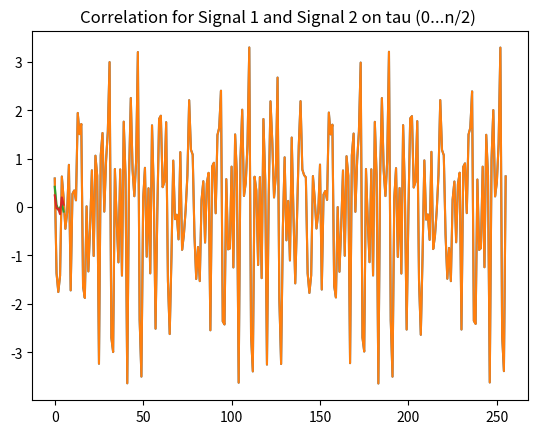

Source code (Python):
import numpy as np
import matplotlib.pyplot as plotter
n = 12
w = 900
N = 256

def generate_signal(amplitude, phase, frequency, time):
    return amplitude * np.sin(frequency * time + phase)  # Press Ctrl+F8 to toggle the breakpoint.


def signal_generator(harmonics, frequency_max, samples_amount):
    signal_collection = np.zeros(samples_amount)
    for f in range(1, harmonics + 1):
        phase = np.random.uniform((-np.pi / 2), (np.pi / 2))
        amplitude = np.random.uniform(0, 1)
        frequency = (f * frequency_max) / harmonics
        for time in range(samples_amount):
            signal_collection[time] += generate_signal(amplitude, phase, frequency, time)
    return signal_collection


def  autocorrelation(signal, samples_amount, t_shift):
    collection = np.zeros(samples_amount - t_shift)
  
    for f in range(samples_amount - t_shift):
        collection[f] = signal[f] * signal[f + t_shift]

    expected_value = np.average(signal)
    sigma= np.sqrt(np.var(signal))
    covariation = np.average(collection) - expected_value * expected_value

    return covariation / sigma / sigma


def  autocorrelation_tau(signal, samples_amount):
    collection = np.zeros(int(samples_amount / 2))
    for tau in range(int(samples_amount / 2)):
      collection[tau] = autocorrelation(signal, samples_amount, tau)
    return collection


def  correlation_t(signal1, signal2, samples_amount, t_shift):
    collection = np.zeros(samples_amount - t_shift)
  
    for f in range(samples_amount - t_shift):
        collection[f] = signal1[f] * signal2[f + t_shift]

    covariation = np.average(collection) - np.average(signal1) *np.average(signal2)

    return covariation / np.sqrt(np.var(signal1)) / np.sqrt(np.var(signal2))

def  correlation_tau(signal1, signal2, samples_amount):
    collection = np.zeros(int(samples_amount / 2))
    for tau in range(int(samples_amount / 2)):
        collection[tau] = correlation_t(signal1, signal2, samples_amount, tau)
    return collection

signal = signal_generator(n, w, N)
signal_2 = signal_generator(n, w, N)

expected_value = np.average(signal)
variance = np.var(signal)
sigma= np.sqrt(variance)
autocorrelation_t = autocorrelation(signal, n, 7)

expected_value_2 = np.average(signal_2)
variance_2 = np.var(signal_2)
sigma_2= np.sqrt(variance_2)

# correlation = correlation(signal, signal_2, n)

plotter.plot(signal)
plotter.title('Signal 1')
plotter.show()

print('Expected Value for Signal 1 is', np.average(signal))
print('Variance for Signal 1 is', np.var(signal))
print('Autocorrelation for Signal 1 is', autocorrelation_t)


plotter.plot(signal)
plotter.title('Signal 2')
plotter.show()

print('Expected Value for Signal 2 is', expected_value_2)
print('Variance for Signal 2 is', variance_2)

autocorrelation_eachtau = autocorrelation_tau(signal, n)

plotter.plot(autocorrelation_eachtau)
plotter.title('Autocorrelation on tau (0...n/2) ')
plotter.show()

correlation_eachtau = correlation_tau(signal, signal_2, n)

plotter.plot(correlation_eachtau)
plotter.title('Correlation for Signal 1 and Signal 2 on tau (0...n/2) ')
plotter.show()
